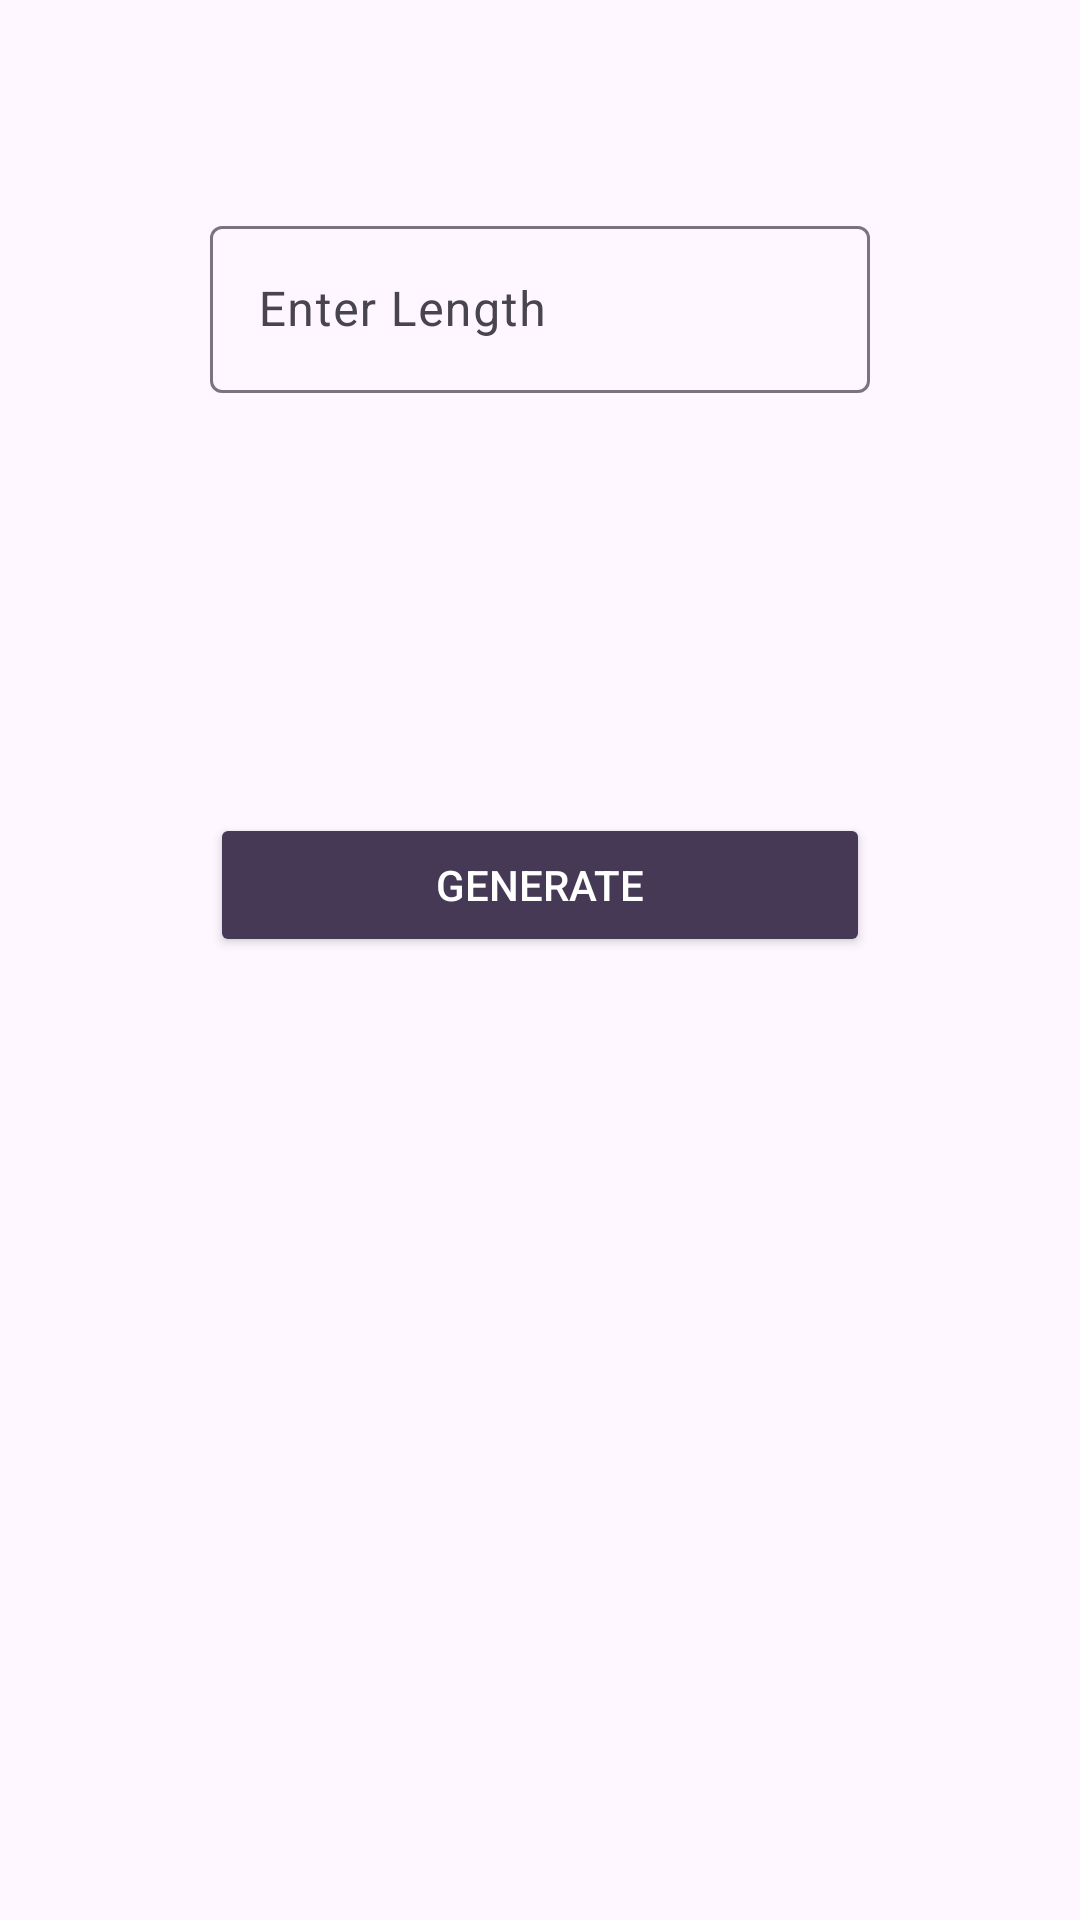

Android layout source for this screen:
<!-- AndroidManifest.xml: application theme Theme.RandoGenie -->
<!-- res/layout/activity_password_generator.xml -->
<?xml version="1.0" encoding="utf-8"?>
<LinearLayout xmlns:android="http://schemas.android.com/apk/res/android"
    xmlns:app="http://schemas.android.com/apk/res-auto"
    xmlns:tools="http://schemas.android.com/tools"
    android:id="@+id/main"
    android:layout_width="match_parent"
    android:layout_height="match_parent"
    android:orientation="vertical"
    tools:context=".PasswordGenerator"
    android:background="@drawable/background_gradient_lights">

    <com.google.android.material.textfield.TextInputLayout
        android:layout_width="match_parent"
        android:layout_height="wrap_content"
        android:layout_margin="70dp">

        <com.google.android.material.textfield.TextInputEditText
            android:id="@+id/lengthbox"
            android:layout_width="match_parent"
            android:layout_height="wrap_content"
            android:inputType="number"
            android:hint="@string/enter_length"
            android:backgroundTint="#453956"
            android:textColor="@color/black"/>
    </com.google.android.material.textfield.TextInputLayout>

    <Button
        android:id="@+id/generatebtn"
        android:layout_width="match_parent"
        android:layout_height="wrap_content"
        android:layout_margin="70dp"
        android:text="@string/generate"
        android:backgroundTint="#453956"
        android:textColor="@color/white"/>

    <ScrollView
        android:layout_width="300dp"
        android:layout_height="150dp"
        android:layout_gravity="center">
        <TextView
            android:id="@+id/result"
            android:layout_width="match_parent"
            android:layout_height="wrap_content"
            android:layout_margin="70dp"
            android:text=""
            android:textColor="@color/black"/>
    </ScrollView>

    <Button
        android:id="@+id/copybtn"
        android:layout_width="match_parent"
        android:layout_height="wrap_content"
        android:layout_margin="70dp"
        android:text="@string/copy_to_clipboard"
        android:backgroundTint="#453956"
        android:textColor="@color/white"/>


</LinearLayout>
<!-- resources referenced by this layout -->
<resources>
  <string name="copy_to_clipboard">Copy to Clipboard</string>
  <string name="enter_length">Enter Length</string>
  <string name="generate">Generate</string>
  <style name="Theme.RandoGenie" parent="Base.Theme.RandoGenie" />
  <style name="Base.Theme.RandoGenie" parent="Theme.Material3.DayNight.NoActionBar">
          
          
      </style>
  <!-- not gathered from this repository: default colours our renderer supplied (Android Studio template values) -->
  <color name="black">#FF000000</color>
  <color name="white">#FFFFFFFF</color>
</resources>
